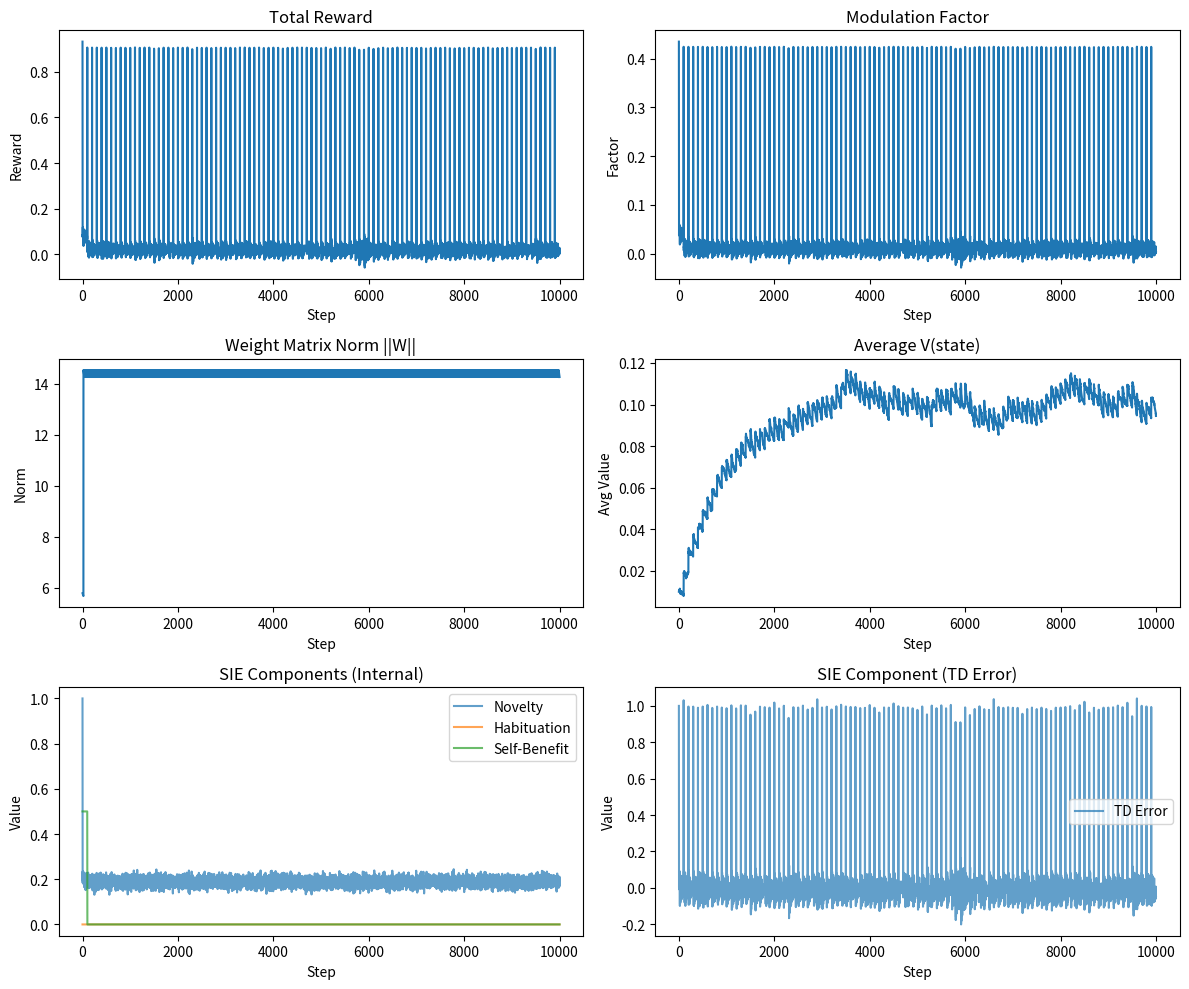

Reproduce this figure in Python. (Note: this script raises an exception after producing the figure.)
"""
Copyright © 2025 Justin K. Lietz, Neuroca, Inc. All Rights Reserved.

This research is protected under a proprietary license. Use requires written
permission from Justin K. Lietz. See LICENSE file for full terms.

SIE Stability Simulation - Multi-objective reward integration validation
"""

import numpy as np
import matplotlib.pyplot as plt
import time
import os # Import os module
import argparse # Import argparse for command-line arguments

# --- Simulation Parameters ---
NUM_NEURONS = 100 # Simplified network size for simulation
NUM_CLUSTERS = 10 # Number of functional clusters
SIMULATION_STEPS = 10000
ETA = 0.01 # Base STDP learning rate
GAMMA = 0.9 # TD discount factor
ALPHA = 0.1 # TD learning rate
TARGET_VAR = 0.05 # Target variance for self_benefit calculation
LAMBDA = 0.001 # Weight decay coefficient (NEW)
DT = 1.0 # Simulation time step (ms)
TAU_MEMBRANE = 10.0 # LIF membrane time constant (ms)
V_THRESH = 1.0 # LIF threshold voltage
V_RESET = 0.0 # LIF reset voltage
INHIB_FRACTION = 0.2 # Fraction of inhibitory neurons
DEFAULT_SCALING_TARGET = NUM_NEURONS * 0.1 # Default target sum for synaptic scaling

# SIE Component Weights (Example - will be varied in tests)
W_TD = 0.5
W_NOVELTY = 0.2
W_HABITUATION = 0.1
W_SELF_BENEFIT = 0.2
W_EXTERNAL = 0.8 # Weight for external reward when available

# --- Helper Functions ---

def sigmoid(x):
    # Add small epsilon to prevent overflow with large negative x
    x = np.clip(x, -500, 500) 
    return 1 / (1 + np.exp(-x))

def calculate_sie_components(current_state, recent_inputs, habituation_counters, spike_rates_history, V_states, external_reward=None):
    """Calculates the components of the SIE reward signal."""
    # --- TD Error ---
    current_state_idx = current_state['cluster_id']
    next_state_idx = np.random.randint(NUM_CLUSTERS) # Placeholder
    r = external_reward if external_reward is not None else 0 
    td_error = r + GAMMA * V_states[next_state_idx] - V_states[current_state_idx]

    # --- Novelty ---
    current_input = current_state['input_pattern']
    novelty = 1.0
    matched_idx = -1
    if len(recent_inputs) > 0:
        # Ensure consistent shapes for dot product if input dim varies
        input_len = len(current_input)
        similarities = [np.dot(current_input, inp[:input_len]) / (np.linalg.norm(current_input) * np.linalg.norm(inp[:input_len]) + 1e-9) 
                        for inp in recent_inputs if len(inp) >= input_len] # Handle potential shape mismatches gracefully
        if similarities:
            max_similarity = np.max(similarities)
            novelty = 1.0 - max_similarity
            # Find index corresponding to max similarity among valid comparisons
            valid_indices = [idx for idx, inp in enumerate(recent_inputs) if len(inp) >= input_len]
            if valid_indices:
                 matched_idx_local = np.argmax(similarities)
                 matched_idx = valid_indices[matched_idx_local]

    # --- Habituation ---
    habituation = 0.0
    if matched_idx != -1 and max_similarity > 0.9:
         # Ensure matched_idx is valid for habituation_counters
         if matched_idx < len(habituation_counters):
             habituation_counters[matched_idx] = min(1.0, habituation_counters[matched_idx] + 0.1)
             habituation = habituation_counters[matched_idx]
         else:
             print(f"Warning: matched_idx {matched_idx} out of bounds for habituation_counters (size {len(habituation_counters)})")


    # Decay counters
    habituation_counters *= 0.995 

    # --- Self-Benefit (Homeostasis-Based) ---
    self_benefit = 0.5 # Default value
    if len(spike_rates_history) > 100: 
        # Use rates from the last 100 steps, not the entire history for variance
        relevant_rates = spike_rates_history[-100:]
        if len(relevant_rates) > 1: # Need at least 2 points for variance
             current_variance = np.var(relevant_rates)
             # Avoid division by zero if TARGET_VAR is 0
             if TARGET_VAR > 1e-9:
                 self_benefit = 1.0 - min(1.0, np.abs(current_variance - TARGET_VAR) / TARGET_VAR) 
             else:
                 self_benefit = 1.0 if current_variance < 1e-9 else 0.0


    # --- Normalization & Damping ---
    td_norm = np.clip(td_error, -1, 1) 
    novelty_norm = novelty 
    habituation_norm = habituation
    self_benefit_norm = self_benefit 
    
    alpha_damping = 1.0 - np.tanh(np.abs(novelty_norm - self_benefit_norm)) 
    
    damped_novelty_term = alpha_damping * (W_NOVELTY * novelty_norm - W_HABITUATION * habituation_norm)
    damped_self_benefit_term = alpha_damping * (W_SELF_BENEFIT * self_benefit_norm)

    w_r = W_EXTERNAL if external_reward is not None else (1 - W_EXTERNAL)
    w_internal = 1 - w_r
    
    internal_reward = (W_TD * td_norm + 
                       damped_novelty_term + 
                       damped_self_benefit_term)
                       
    total_reward = w_r * r + w_internal * internal_reward

    # --- Update History ---
    # Ensure habituation counter size matches recent inputs size
    max_history_size = 50 
    if len(recent_inputs) >= max_history_size: 
        recent_inputs.pop(0)
        # Shift habituation counters - this was missing!
        habituation_counters = np.roll(habituation_counters, -1)
        habituation_counters[-1] = 0 # Clear the last element
        
    recent_inputs.append(current_input)

    return total_reward, td_error, novelty, habituation, self_benefit, next_state_idx

def update_weights(W, eligibility_trace, total_reward, mod_factor, eta, decay_lambda, is_inhibitory):
    """Applies the modulated STDP update with weight decay and E/I constraints."""
    eta_effective = eta * (1 + mod_factor)
    hebbian_update = eta_effective * total_reward * eligibility_trace
    decay_term = decay_lambda * W
    
    W += hebbian_update - decay_term
    
    inhib_indices = np.where(is_inhibitory)[0]
    excit_indices = np.where(~is_inhibitory)[0]
    if len(inhib_indices) > 0:
        W[inhib_indices, :] = np.minimum(W[inhib_indices, :], 0) 
    if len(excit_indices) > 0:
        W[excit_indices, :] = np.maximum(W[excit_indices, :], 0) 
        
    W = np.clip(W, -1.0, 1.0) 
    np.fill_diagonal(W, 0)
    return W

def apply_synaptic_scaling(W, target_sum):
    """Applies simple multiplicative scaling to incoming weights."""
    # Calculate sum of incoming positive weights for each neuron
    # Ensure W is treated as float for sum, prevent potential type issues
    incoming_sums = np.sum(np.maximum(W.astype(float), 0), axis=0) 
    # Avoid division by zero or very small numbers
    incoming_sums[incoming_sums < 1e-6] = 1.0 
    scale_factors = target_sum / incoming_sums
    # Apply scaling multiplicatively 
    W_scaled = W * scale_factors[np.newaxis, :] 
    # Re-apply clipping after scaling
    W_scaled = np.clip(W_scaled, -1.0, 1.0)
    return W_scaled

# --- Simulation Loop ---

def run_simulation(params):
    """Runs the SIE stability simulation."""
    print(f"Running simulation with params: {params}")
    
    # Extract parameters
    eta = params['eta']
    lambda_decay = params['lambda_decay']
    scaling_target = params['scaling_target']

    # Initialize state
    num_inhibitory = int(NUM_NEURONS * INHIB_FRACTION)
    is_inhibitory = np.zeros(NUM_NEURONS, dtype=bool)
    inhib_indices = np.random.choice(NUM_NEURONS, num_inhibitory, replace=False)
    is_inhibitory[inhib_indices] = True
    excit_indices = np.where(~is_inhibitory)[0]
    
    W = np.random.rand(NUM_NEURONS, NUM_NEURONS) * 0.1 
    if num_inhibitory > 0:
        W[inhib_indices, :] *= -1 
        W[inhib_indices, :] = np.clip(W[inhib_indices, :], -1.0, 0.0) 
    if len(excit_indices) > 0:
         W[excit_indices, :] = np.clip(W[excit_indices, :], 0.0, 1.0) 

    np.fill_diagonal(W, 0) 
    
    V_mem = np.random.rand(NUM_NEURONS) * V_THRESH 
    spikes = np.zeros(NUM_NEURONS, dtype=bool) 
    last_spike_time = np.full(NUM_NEURONS, -np.inf) 
    
    V_states = np.zeros(NUM_CLUSTERS) 
    eligibility_trace = np.zeros((NUM_NEURONS, NUM_NEURONS)) 
    TAU_ELIGIBILITY = 20.0 
    A_PLUS = 0.1 
    TAU_STDP = 15.0 

    max_history_size = 50
    recent_inputs = [] # List to store input patterns
    habituation_counters = np.zeros(max_history_size) # Match size
    spike_rates_history = []

    # History tracking
    reward_history = []
    mod_factor_history = []
    weight_norm_history = []
    v_state_history = []
    component_history = {'td': [], 'nov': [], 'hab': [], 'sb': []}

    start_time = time.time()
    for step in range(SIMULATION_STEPS):
        # --- 1. Simulate Network Activity (LIF Neurons) ---
        input_current = np.random.rand(NUM_NEURONS) * 0.5 
        synaptic_input = W @ spikes 
        dV = (-(V_mem - V_RESET) + input_current + synaptic_input) * (DT / TAU_MEMBRANE)
        V_mem += dV
        spikes = V_mem >= V_THRESH
        V_mem[spikes] = V_RESET 
        current_avg_rate = np.mean(spikes) 
        spike_rates_history.append(current_avg_rate) 
        current_cluster_id = np.random.randint(NUM_CLUSTERS) 
        current_input_pattern_for_novelty = input_current 
        current_state = {'input_pattern': current_input_pattern_for_novelty, 'cluster_id': current_cluster_id}
        
        current_time = step * DT
        last_spike_time[spikes] = current_time

        eligibility_trace *= np.exp(-DT / TAU_ELIGIBILITY) 
        spiked_indices = np.where(spikes)[0]
        # Use vectorization for eligibility trace update if possible for performance
        # This loop is slow for large N
        for i in spiked_indices: 
            valid_pre_indices = np.where((last_spike_time < current_time) & (np.arange(NUM_NEURONS) != i))[0]
            time_diffs = current_time - last_spike_time[valid_pre_indices]
            potentiation = A_PLUS * np.exp(-time_diffs / TAU_STDP)
            eligibility_trace[valid_pre_indices, i] += potentiation
            
        eligibility_trace = np.clip(eligibility_trace, 0, 1) 

        # --- 2. Calculate SIE Reward ---
        external_reward = 1.0 if step % 100 == 0 else None 
        total_reward, td, nov, hab, sb, next_state_idx = calculate_sie_components(
            current_state, recent_inputs, habituation_counters, spike_rates_history, V_states, external_reward
        )
        
        # --- 3. Update TD Value Function ---
        V_states[current_cluster_id] += ALPHA * td

        # --- 4. Calculate Modulation Factor ---
        mod_factor = 2 * sigmoid(total_reward) - 1

        # --- 5. Update Weights ---
        W = update_weights(W, eligibility_trace, total_reward, mod_factor, eta, lambda_decay, is_inhibitory) 
        
        # --- 5b. Apply Synaptic Scaling (Homeostasis) ---
        if step > 0 and step % 20 == 0: # Avoid scaling at step 0 before weights update
             W = apply_synaptic_scaling(W, target_sum=scaling_target) 
             # Re-enforce E/I after scaling
             if len(inhib_indices) > 0:
                 W[inhib_indices, :] = np.minimum(W[inhib_indices, :], 0) 
             if len(excit_indices) > 0:
                 W[excit_indices, :] = np.maximum(W[excit_indices, :], 0) 
             np.fill_diagonal(W, 0)


        # --- 6. Track History ---
        reward_history.append(total_reward)
        mod_factor_history.append(mod_factor)
        weight_norm_history.append(np.linalg.norm(W))
        v_state_history.append(np.mean(V_states))
        component_history['td'].append(td)
        component_history['nov'].append(nov)
        component_history['hab'].append(hab)
        component_history['sb'].append(sb)

        if step % 1000 == 0:
            print(f"Step {step}/{SIMULATION_STEPS} - Reward: {total_reward:.3f}, ModFactor: {mod_factor:.3f}, ||W||: {weight_norm_history[-1]:.2f}")

    end_time = time.time()
    print(f"Simulation finished in {end_time - start_time:.2f} seconds.")

    # --- 7. Plot Results ---
    plt.figure(figsize=(12, 10))
    
    plt.subplot(3, 2, 1)
    plt.plot(reward_history)
    plt.title('Total Reward')
    plt.xlabel('Step')
    plt.ylabel('Reward')

    plt.subplot(3, 2, 2)
    plt.plot(mod_factor_history)
    plt.title('Modulation Factor')
    plt.xlabel('Step')
    plt.ylabel('Factor')

    plt.subplot(3, 2, 3)
    plt.plot(weight_norm_history)
    plt.title('Weight Matrix Norm ||W||')
    plt.xlabel('Step')
    plt.ylabel('Norm')

    plt.subplot(3, 2, 4)
    plt.plot(v_state_history)
    plt.title('Average V(state)')
    plt.xlabel('Step')
    plt.ylabel('Avg Value')

    plt.subplot(3, 2, 5)
    plt.plot(component_history['nov'], label='Novelty', alpha=0.7)
    plt.plot(component_history['hab'], label='Habituation', alpha=0.7)
    plt.plot(component_history['sb'], label='Self-Benefit', alpha=0.7)
    plt.title('SIE Components (Internal)')
    plt.xlabel('Step')
    plt.ylabel('Value')
    plt.legend()
    
    plt.subplot(3, 2, 6)
    plt.plot(component_history['td'], label='TD Error', alpha=0.7)
    plt.title('SIE Component (TD Error)')
    plt.xlabel('Step')
    plt.ylabel('Value')
    plt.legend()

    plt.tight_layout()
    # Construct the correct path relative to the script location
    script_dir = os.path.dirname(os.path.abspath(__file__))
    results_dir = os.path.join(script_dir, '..', 'results') 
    os.makedirs(results_dir, exist_ok=True) 
    
    # --- 8. Save Plot and Detailed History Data ---
    # Create filenames based on parameters
    param_str = f"eta{params['eta']:.3f}_lambda{params['lambda_decay']:.6f}_scale{params['scaling_target']:.1f}"
    plot_filename = f'sie_stability_sim_{param_str}.png'
    data_filename = f'sie_stability_data_{param_str}.npz'
    plot_save_path = os.path.join(results_dir, plot_filename) 
    data_save_path = os.path.join(results_dir, data_filename)

    plt.savefig(plot_save_path) 
    print(f"Saved simulation plot to {plot_save_path}")
    # plt.show() 

    history_data = {
        'reward': np.array(reward_history),
        'mod_factor': np.array(mod_factor_history),
        'weight_norm': np.array(weight_norm_history),
        'v_state_avg': np.array(v_state_history),
        'td_error': np.array(component_history['td']),
        'novelty': np.array(component_history['nov']),
        'habituation': np.array(component_history['hab']),
        'self_benefit': np.array(component_history['sb']),
        'params': params 
    }
    np.savez(data_save_path, **history_data)
    print(f"Saved detailed simulation data to {data_save_path}")


# --- Main Execution ---
if __name__ == "__main__":
    parser = argparse.ArgumentParser(description='Run SIE Stability Simulation.')
    parser.add_argument('--eta', type=float, default=ETA, help=f'Base STDP learning rate (default: {ETA})')
    parser.add_argument('--lambda_decay', type=float, default=LAMBDA, help=f'Weight decay coefficient (default: {LAMBDA})')
    parser.add_argument('--scaling_target', type=float, default=DEFAULT_SCALING_TARGET, help=f'Target sum for synaptic scaling (default: {DEFAULT_SCALING_TARGET})')
    
    args = parser.parse_args()

    simulation_params = {
        'eta': args.eta,
        'w_td': W_TD, 
        'w_novelty': W_NOVELTY,
        'w_habituation': W_HABITUATION,
        'w_self_benefit': W_SELF_BENEFIT,
        'lambda_decay': args.lambda_decay,
        'scaling_target': args.scaling_target 
    }
    run_simulation(simulation_params)
